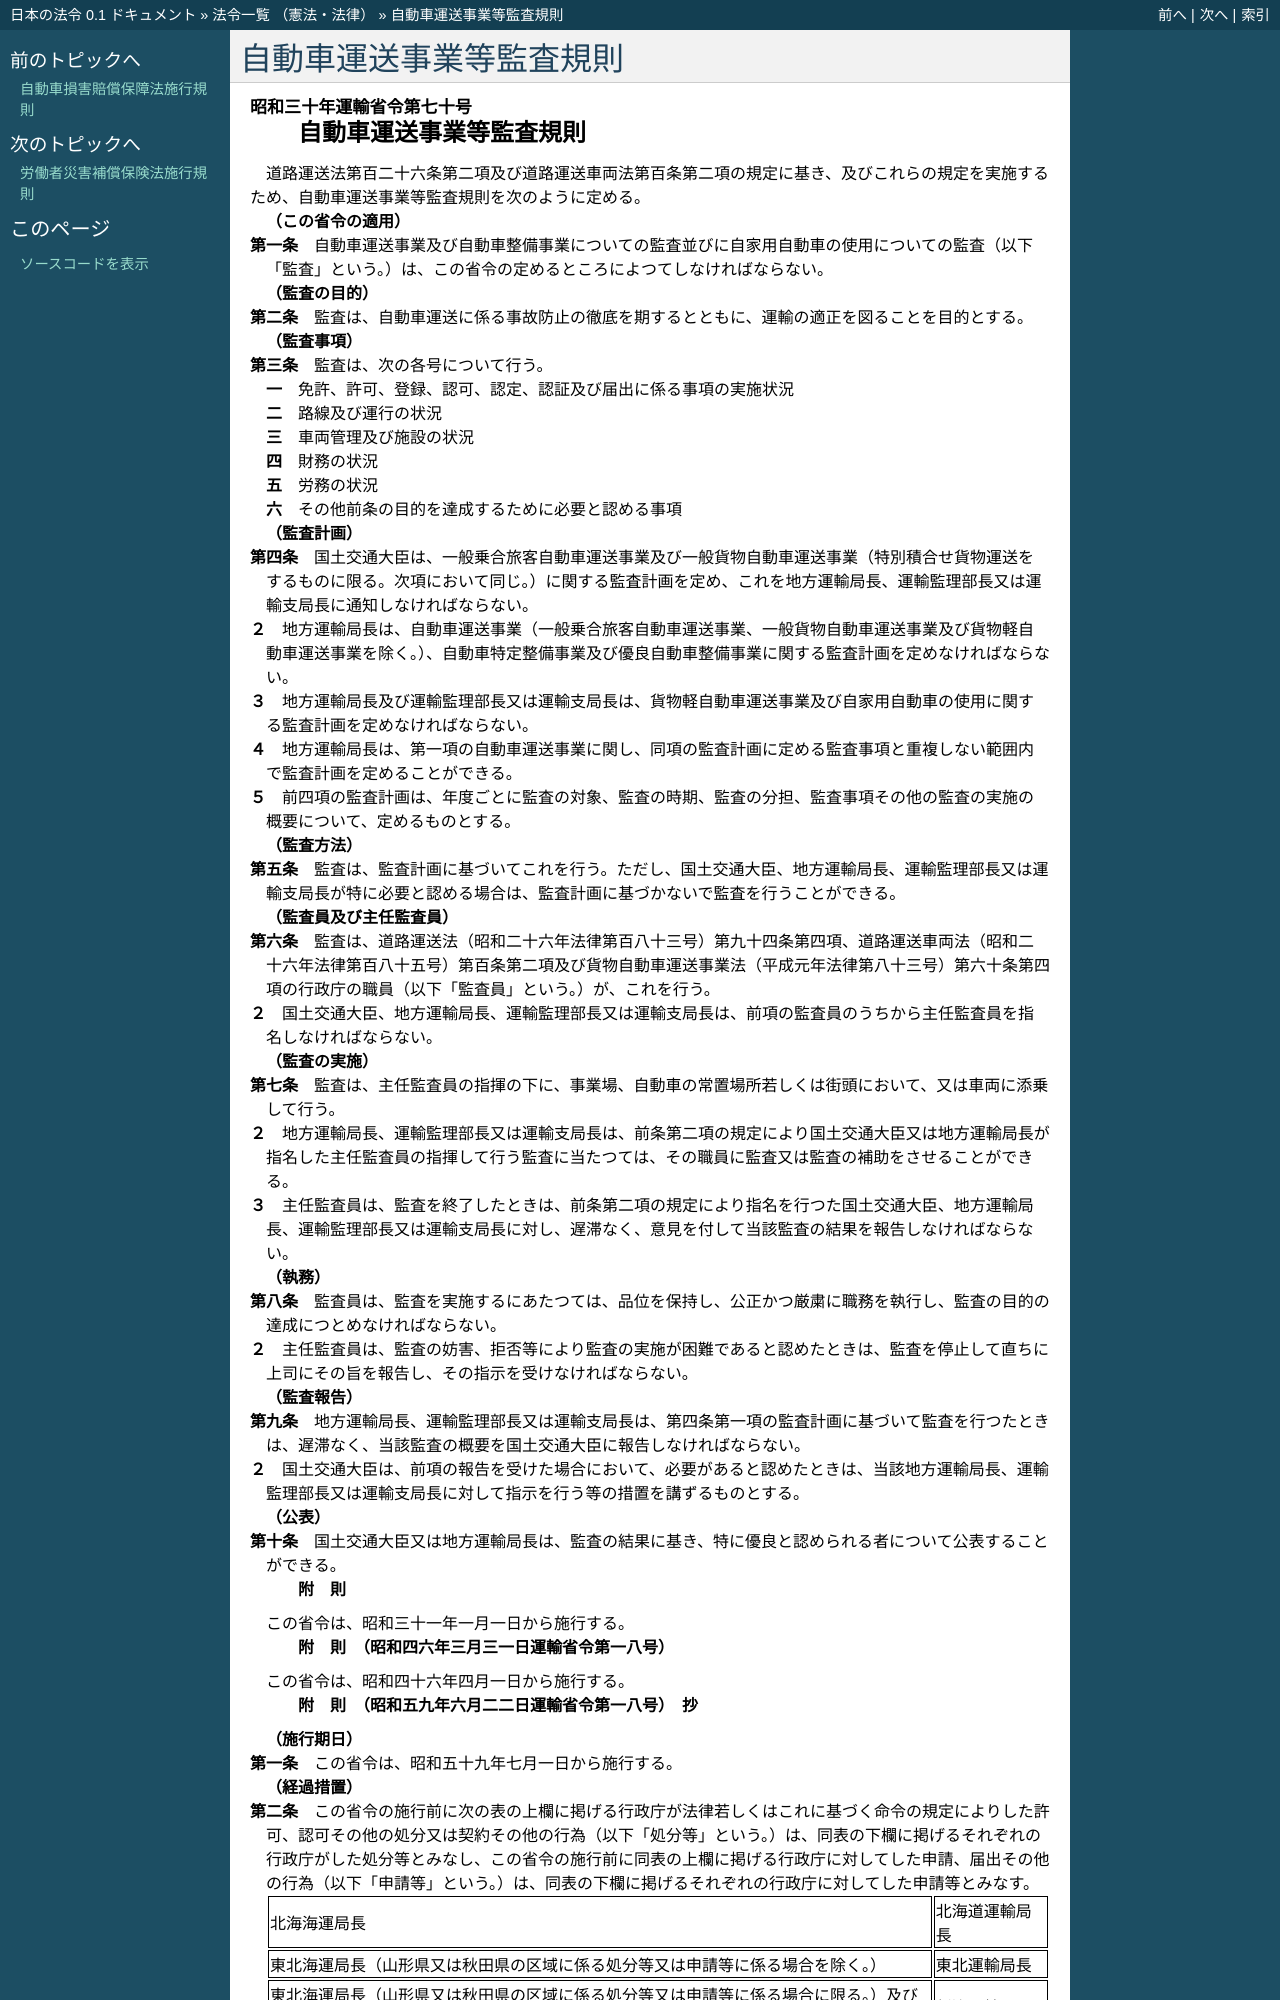

repository: ledmonster/japanese-law · page: doc/330/330M50000800070_20250401_506M60000800090.html · generator: sphinx

.. _330M50000800070_20250401_506M60000800090:

:orphan:

========================
自動車運送事業等監査規則
========================

.. raw:: html
    
    
    <main id="contentsLaw" class="active">
    <div id="innerDocument" class="active">
    
    
    
    
    <div style="margin-bottom: 12px;">
    <div id="lawTitleNo" style="font-size: 1.067rem; font-weight: bold;" class="_shokanBoxParent">昭和三十年運輸省令第七十号<div class="_shokanBox"></div>
    <div class="_inyoBox" id="_inyo_"></div>
    </div>
    <div id="lawTitle" style="margin-left: 3rem; font-size: 1.5rem; font-weight: bold; line-height: 1.25em;" class="_shokanBoxParent">
    <span data-xpath="">自動車運送事業等監査規則</span><div class="_shokanBox" id="_shokan_"><div class="_shokanBtnIcons"></div></div>
    <div class="_inyoBox" id="_inyo_"></div>
    </div>
    </div><section id="EnactStatement" class="active EnactStatement"><div class="_div_EnactStatement _shokanBoxParent" style="text-indent: 1em;">
    <span data-xpath="">道路運送法第百二十六条第二項及び道路運送車両法第百条第二項の規定に基き、及びこれらの規定を実施するため、自動車運送事業等監査規則を次のように定める。</span><div class="_shokanBox" id="_shokan_"><div class="_shokanBtnIcons"></div></div>
    <div class="_inyoBox" id="_inyo_"></div>
    </div></section><section id="MainProvision" class="active MainProvision"><section id="" class="active Article"><div style="margin-left: 1em; font-weight: bold;" class="_div_ArticleCaption _shokanBoxParent">
    <span data-xpath="">（この省令の適用）</span><div class="_shokanBox" id="_shokan_"><div class="_shokanBtnIcons"></div></div>
    <div class="_inyoBox" id="_inyo_"></div>
    </div>
    <div style="margin-left: 1em; text-indent: -1em;" id="" class="_div_ArticleTitle _shokanBoxParent">
    <span style="font-weight: bold;">第一条</span>　<span data-xpath="">自動車運送事業及び自動車整備事業についての監査並びに自家用自動車の使用についての監査（以下「監査」という。）は、この省令の定めるところによつてしなければならない。</span><div class="_shokanBox" id="_shokan_"><div class="_shokanBtnIcons"></div></div>
    <div class="_inyoBox" id="_inyo_"></div>
    </div></section><section id="" class="active Article"><div style="margin-left: 1em; font-weight: bold;" class="_div_ArticleCaption _shokanBoxParent">
    <span data-xpath="">（監査の目的）</span><div class="_shokanBox" id="_shokan_"><div class="_shokanBtnIcons"></div></div>
    <div class="_inyoBox" id="_inyo_"></div>
    </div>
    <div style="margin-left: 1em; text-indent: -1em;" id="" class="_div_ArticleTitle _shokanBoxParent">
    <span style="font-weight: bold;">第二条</span>　<span data-xpath="">監査は、自動車運送に係る事故防止の徹底を期するとともに、運輸の適正を図ることを目的とする。</span><div class="_shokanBox" id="_shokan_"><div class="_shokanBtnIcons"></div></div>
    <div class="_inyoBox" id="_inyo_"></div>
    </div></section><section id="" class="active Article"><div style="margin-left: 1em; font-weight: bold;" class="_div_ArticleCaption _shokanBoxParent">
    <span data-xpath="">（監査事項）</span><div class="_shokanBox" id="_shokan_"><div class="_shokanBtnIcons"></div></div>
    <div class="_inyoBox" id="_inyo_"></div>
    </div>
    <div style="margin-left: 1em; text-indent: -1em;" id="" class="_div_ArticleTitle _shokanBoxParent">
    <span style="font-weight: bold;">第三条</span>　<span data-xpath="">監査は、次の各号について行う。</span><div class="_shokanBox" id="_shokan_"><div class="_shokanBtnIcons"></div></div>
    <div class="_inyoBox" id="_inyo_"></div>
    </div>
    <div id="" style="margin-left: 2em; text-indent: -1em;" class="_div_ItemSentence _shokanBoxParent">
    <span style="font-weight: bold;">一</span>　<span data-xpath="">免許、許可、登録、認可、認定、認証及び届出に係る事項の実施状況</span><div class="_shokanBox" id="_shokan_"><div class="_shokanBtnIcons"></div></div>
    <div class="_inyoBox" id="_inyo_"></div>
    </div>
    <div id="" style="margin-left: 2em; text-indent: -1em;" class="_div_ItemSentence _shokanBoxParent">
    <span style="font-weight: bold;">二</span>　<span data-xpath="">路線及び運行の状況</span><div class="_shokanBox" id="_shokan_"><div class="_shokanBtnIcons"></div></div>
    <div class="_inyoBox" id="_inyo_"></div>
    </div>
    <div id="" style="margin-left: 2em; text-indent: -1em;" class="_div_ItemSentence _shokanBoxParent">
    <span style="font-weight: bold;">三</span>　<span data-xpath="">車両管理及び施設の状況</span><div class="_shokanBox" id="_shokan_"><div class="_shokanBtnIcons"></div></div>
    <div class="_inyoBox" id="_inyo_"></div>
    </div>
    <div id="" style="margin-left: 2em; text-indent: -1em;" class="_div_ItemSentence _shokanBoxParent">
    <span style="font-weight: bold;">四</span>　<span data-xpath="">財務の状況</span><div class="_shokanBox" id="_shokan_"><div class="_shokanBtnIcons"></div></div>
    <div class="_inyoBox" id="_inyo_"></div>
    </div>
    <div id="" style="margin-left: 2em; text-indent: -1em;" class="_div_ItemSentence _shokanBoxParent">
    <span style="font-weight: bold;">五</span>　<span data-xpath="">労務の状況</span><div class="_shokanBox" id="_shokan_"><div class="_shokanBtnIcons"></div></div>
    <div class="_inyoBox" id="_inyo_"></div>
    </div>
    <div id="" style="margin-left: 2em; text-indent: -1em;" class="_div_ItemSentence _shokanBoxParent">
    <span style="font-weight: bold;">六</span>　<span data-xpath="">その他前条の目的を達成するために必要と認める事項</span><div class="_shokanBox" id="_shokan_"><div class="_shokanBtnIcons"></div></div>
    <div class="_inyoBox" id="_inyo_"></div>
    </div></section><section id="" class="active Article"><div style="margin-left: 1em; font-weight: bold;" class="_div_ArticleCaption _shokanBoxParent">
    <span data-xpath="">（監査計画）</span><div class="_shokanBox" id="_shokan_"><div class="_shokanBtnIcons"></div></div>
    <div class="_inyoBox" id="_inyo_"></div>
    </div>
    <div style="margin-left: 1em; text-indent: -1em;" id="" class="_div_ArticleTitle _shokanBoxParent">
    <span style="font-weight: bold;">第四条</span>　<span data-xpath="">国土交通大臣は、一般乗合旅客自動車運送事業及び一般貨物自動車運送事業（特別積合せ貨物運送をするものに限る。次項において同じ。）に関する監査計画を定め、これを地方運輸局長、運輸監理部長又は運輸支局長に通知しなければならない。</span><div class="_shokanBox" id="_shokan_"><div class="_shokanBtnIcons"></div></div>
    <div class="_inyoBox" id="_inyo_"></div>
    </div>
    <div style="margin-left: 1em; text-indent: -1em;" class="_div_ParagraphSentence _shokanBoxParent">
    <span style="font-weight: bold;">２</span>　<span data-xpath="">地方運輸局長は、自動車運送事業（一般乗合旅客自動車運送事業、一般貨物自動車運送事業及び貨物軽自動車運送事業を除く。）、自動車特定整備事業及び優良自動車整備事業に関する監査計画を定めなければならない。</span><div class="_shokanBox" id="_shokan_"><div class="_shokanBtnIcons"></div></div>
    <div class="_inyoBox" id="_inyo_"></div>
    </div>
    <div style="margin-left: 1em; text-indent: -1em;" class="_div_ParagraphSentence _shokanBoxParent">
    <span style="font-weight: bold;">３</span>　<span data-xpath="">地方運輸局長及び運輸監理部長又は運輸支局長は、貨物軽自動車運送事業及び自家用自動車の使用に関する監査計画を定めなければならない。</span><div class="_shokanBox" id="_shokan_"><div class="_shokanBtnIcons"></div></div>
    <div class="_inyoBox" id="_inyo_"></div>
    </div>
    <div style="margin-left: 1em; text-indent: -1em;" class="_div_ParagraphSentence _shokanBoxParent">
    <span style="font-weight: bold;">４</span>　<span data-xpath="">地方運輸局長は、第一項の自動車運送事業に関し、同項の監査計画に定める監査事項と重複しない範囲内で監査計画を定めることができる。</span><div class="_shokanBox" id="_shokan_"><div class="_shokanBtnIcons"></div></div>
    <div class="_inyoBox" id="_inyo_"></div>
    </div>
    <div style="margin-left: 1em; text-indent: -1em;" class="_div_ParagraphSentence _shokanBoxParent">
    <span style="font-weight: bold;">５</span>　<span data-xpath="">前四項の監査計画は、年度ごとに監査の対象、監査の時期、監査の分担、監査事項その他の監査の実施の概要について、定めるものとする。</span><div class="_shokanBox" id="_shokan_"><div class="_shokanBtnIcons"></div></div>
    <div class="_inyoBox" id="_inyo_"></div>
    </div></section><section id="" class="active Article"><div style="margin-left: 1em; font-weight: bold;" class="_div_ArticleCaption _shokanBoxParent">
    <span data-xpath="">（監査方法）</span><div class="_shokanBox" id="_shokan_"><div class="_shokanBtnIcons"></div></div>
    <div class="_inyoBox" id="_inyo_"></div>
    </div>
    <div style="margin-left: 1em; text-indent: -1em;" id="" class="_div_ArticleTitle _shokanBoxParent">
    <span style="font-weight: bold;">第五条</span>　<span data-xpath="">監査は、監査計画に基づいてこれを行う。</span><span data-xpath="">ただし、国土交通大臣、地方運輸局長、運輸監理部長又は運輸支局長が特に必要と認める場合は、監査計画に基づかないで監査を行うことができる。</span><div class="_shokanBox" id="_shokan_"><div class="_shokanBtnIcons"></div></div>
    <div class="_inyoBox" id="_inyo_"></div>
    </div></section><section id="" class="active Article"><div style="margin-left: 1em; font-weight: bold;" class="_div_ArticleCaption _shokanBoxParent">
    <span data-xpath="">（監査員及び主任監査員）</span><div class="_shokanBox" id="_shokan_"><div class="_shokanBtnIcons"></div></div>
    <div class="_inyoBox" id="_inyo_"></div>
    </div>
    <div style="margin-left: 1em; text-indent: -1em;" id="" class="_div_ArticleTitle _shokanBoxParent">
    <span style="font-weight: bold;">第六条</span>　<span data-xpath="">監査は、道路運送法（昭和二十六年法律第百八十三号）第九十四条第四項、道路運送車両法（昭和二十六年法律第百八十五号）第百条第二項及び貨物自動車運送事業法（平成元年法律第八十三号）第六十条第四項の行政庁の職員（以下「監査員」という。）が、これを行う。</span><div class="_shokanBox" id="_shokan_"><div class="_shokanBtnIcons"></div></div>
    <div class="_inyoBox" id="_inyo_"></div>
    </div>
    <div style="margin-left: 1em; text-indent: -1em;" class="_div_ParagraphSentence _shokanBoxParent">
    <span style="font-weight: bold;">２</span>　<span data-xpath="">国土交通大臣、地方運輸局長、運輸監理部長又は運輸支局長は、前項の監査員のうちから主任監査員を指名しなければならない。</span><div class="_shokanBox" id="_shokan_"><div class="_shokanBtnIcons"></div></div>
    <div class="_inyoBox" id="_inyo_"></div>
    </div></section><section id="" class="active Article"><div style="margin-left: 1em; font-weight: bold;" class="_div_ArticleCaption _shokanBoxParent">
    <span data-xpath="">（監査の実施）</span><div class="_shokanBox" id="_shokan_"><div class="_shokanBtnIcons"></div></div>
    <div class="_inyoBox" id="_inyo_"></div>
    </div>
    <div style="margin-left: 1em; text-indent: -1em;" id="" class="_div_ArticleTitle _shokanBoxParent">
    <span style="font-weight: bold;">第七条</span>　<span data-xpath="">監査は、主任監査員の指揮の下に、事業場、自動車の常置場所若しくは街頭において、又は車両に添乗して行う。</span><div class="_shokanBox" id="_shokan_"><div class="_shokanBtnIcons"></div></div>
    <div class="_inyoBox" id="_inyo_"></div>
    </div>
    <div style="margin-left: 1em; text-indent: -1em;" class="_div_ParagraphSentence _shokanBoxParent">
    <span style="font-weight: bold;">２</span>　<span data-xpath="">地方運輸局長、運輸監理部長又は運輸支局長は、前条第二項の規定により国土交通大臣又は地方運輸局長が指名した主任監査員の指揮して行う監査に当たつては、その職員に監査又は監査の補助をさせることができる。</span><div class="_shokanBox" id="_shokan_"><div class="_shokanBtnIcons"></div></div>
    <div class="_inyoBox" id="_inyo_"></div>
    </div>
    <div style="margin-left: 1em; text-indent: -1em;" class="_div_ParagraphSentence _shokanBoxParent">
    <span style="font-weight: bold;">３</span>　<span data-xpath="">主任監査員は、監査を終了したときは、前条第二項の規定により指名を行つた国土交通大臣、地方運輸局長、運輸監理部長又は運輸支局長に対し、遅滞なく、意見を付して当該監査の結果を報告しなければならない。</span><div class="_shokanBox" id="_shokan_"><div class="_shokanBtnIcons"></div></div>
    <div class="_inyoBox" id="_inyo_"></div>
    </div></section><section id="" class="active Article"><div style="margin-left: 1em; font-weight: bold;" class="_div_ArticleCaption _shokanBoxParent">
    <span data-xpath="">（執務）</span><div class="_shokanBox" id="_shokan_"><div class="_shokanBtnIcons"></div></div>
    <div class="_inyoBox" id="_inyo_"></div>
    </div>
    <div style="margin-left: 1em; text-indent: -1em;" id="" class="_div_ArticleTitle _shokanBoxParent">
    <span style="font-weight: bold;">第八条</span>　<span data-xpath="">監査員は、監査を実施するにあたつては、品位を保持し、公正かつ厳粛に職務を執行し、監査の目的の達成につとめなければならない。</span><div class="_shokanBox" id="_shokan_"><div class="_shokanBtnIcons"></div></div>
    <div class="_inyoBox" id="_inyo_"></div>
    </div>
    <div style="margin-left: 1em; text-indent: -1em;" class="_div_ParagraphSentence _shokanBoxParent">
    <span style="font-weight: bold;">２</span>　<span data-xpath="">主任監査員は、監査の妨害、拒否等により監査の実施が困難であると認めたときは、監査を停止して直ちに上司にその旨を報告し、その指示を受けなければならない。</span><div class="_shokanBox" id="_shokan_"><div class="_shokanBtnIcons"></div></div>
    <div class="_inyoBox" id="_inyo_"></div>
    </div></section><section id="" class="active Article"><div style="margin-left: 1em; font-weight: bold;" class="_div_ArticleCaption _shokanBoxParent">
    <span data-xpath="">（監査報告）</span><div class="_shokanBox" id="_shokan_"><div class="_shokanBtnIcons"></div></div>
    <div class="_inyoBox" id="_inyo_"></div>
    </div>
    <div style="margin-left: 1em; text-indent: -1em;" id="" class="_div_ArticleTitle _shokanBoxParent">
    <span style="font-weight: bold;">第九条</span>　<span data-xpath="">地方運輸局長、運輸監理部長又は運輸支局長は、第四条第一項の監査計画に基づいて監査を行つたときは、遅滞なく、当該監査の概要を国土交通大臣に報告しなければならない。</span><div class="_shokanBox" id="_shokan_"><div class="_shokanBtnIcons"></div></div>
    <div class="_inyoBox" id="_inyo_"></div>
    </div>
    <div style="margin-left: 1em; text-indent: -1em;" class="_div_ParagraphSentence _shokanBoxParent">
    <span style="font-weight: bold;">２</span>　<span data-xpath="">国土交通大臣は、前項の報告を受けた場合において、必要があると認めたときは、当該地方運輸局長、運輸監理部長又は運輸支局長に対して指示を行う等の措置を講ずるものとする。</span><div class="_shokanBox" id="_shokan_"><div class="_shokanBtnIcons"></div></div>
    <div class="_inyoBox" id="_inyo_"></div>
    </div></section><section id="" class="active Article"><div style="margin-left: 1em; font-weight: bold;" class="_div_ArticleCaption _shokanBoxParent">
    <span data-xpath="">（公表）</span><div class="_shokanBox" id="_shokan_"><div class="_shokanBtnIcons"></div></div>
    <div class="_inyoBox" id="_inyo_"></div>
    </div>
    <div style="margin-left: 1em; text-indent: -1em;" id="" class="_div_ArticleTitle _shokanBoxParent">
    <span style="font-weight: bold;">第十条</span>　<span data-xpath="">国土交通大臣又は地方運輸局長は、監査の結果に基き、特に優良と認められる者について公表することができる。</span><div class="_shokanBox" id="_shokan_"><div class="_shokanBtnIcons"></div></div>
    <div class="_inyoBox" id="_inyo_"></div>
    </div></section></section><section id="" class="active SupplProvision"><div class="_div_SupplProvisionLabel SupplProvisionLabel _shokanBoxParent" style="margin-bottom: 10px; margin-left: 3em; font-weight: bold;">
    <span data-xpath="">附　則</span><div class="_shokanBox" id="_shokan_"><div class="_shokanBtnIcons"></div></div>
    <div class="_inyoBox" id="_inyo_"></div>
    </div>
    <section class="active Paragraph"><div style="text-indent: 1em;" class="_div_ParagraphSentence _shokanBoxParent">
    <span data-xpath="">この省令は、昭和三十一年一月一日から施行する。</span><div class="_shokanBox" id="_shokan_"><div class="_shokanBtnIcons"></div></div>
    <div class="_inyoBox" id="_inyo_"></div>
    </div></section></section><section id="" class="active SupplProvision"><div class="_div_SupplProvisionLabel SupplProvisionLabel _shokanBoxParent" style="margin-bottom: 10px; margin-left: 3em; font-weight: bold;">
    <span data-xpath="">附　則</span>　（昭和四六年三月三一日運輸省令第一八号）<div class="_shokanBox" id="_shokan_"><div class="_shokanBtnIcons"></div></div>
    <div class="_inyoBox" id="_inyo_"></div>
    </div>
    <section class="active Paragraph"><div style="text-indent: 1em;" class="_div_ParagraphSentence _shokanBoxParent">
    <span data-xpath="">この省令は、昭和四十六年四月一日から施行する。</span><div class="_shokanBox" id="_shokan_"><div class="_shokanBtnIcons"></div></div>
    <div class="_inyoBox" id="_inyo_"></div>
    </div></section></section><section id="" class="active SupplProvision"><div class="_div_SupplProvisionLabel SupplProvisionLabel _shokanBoxParent" style="margin-bottom: 10px; margin-left: 3em; font-weight: bold;">
    <span data-xpath="">附　則</span>　（昭和五九年六月二二日運輸省令第一八号）　抄<div class="_shokanBox" id="_shokan_"><div class="_shokanBtnIcons"></div></div>
    <div class="_inyoBox" id="_inyo_"></div>
    </div>
    <section id="" class="active Article"><div style="margin-left: 1em; font-weight: bold;" class="_div_ArticleCaption _shokanBoxParent">
    <span data-xpath="">（施行期日）</span><div class="_shokanBox" id="_shokan_"><div class="_shokanBtnIcons"></div></div>
    <div class="_inyoBox" id="_inyo_"></div>
    </div>
    <div style="margin-left: 1em; text-indent: -1em;" id="" class="_div_ArticleTitle _shokanBoxParent">
    <span style="font-weight: bold;">第一条</span>　<span data-xpath="">この省令は、昭和五十九年七月一日から施行する。</span><div class="_shokanBox" id="_shokan_"><div class="_shokanBtnIcons"></div></div>
    <div class="_inyoBox" id="_inyo_"></div>
    </div></section><section id="" class="active Article"><div style="margin-left: 1em; font-weight: bold;" class="_div_ArticleCaption _shokanBoxParent">
    <span data-xpath="">（経過措置）</span><div class="_shokanBox" id="_shokan_"><div class="_shokanBtnIcons"></div></div>
    <div class="_inyoBox" id="_inyo_"></div>
    </div>
    <div style="margin-left: 1em; text-indent: -1em;" id="" class="_div_ArticleTitle _shokanBoxParent">
    <span style="font-weight: bold;">第二条</span>　<span data-xpath="">この省令の施行前に次の表の上欄に掲げる行政庁が法律若しくはこれに基づく命令の規定によりした許可、認可その他の処分又は契約その他の行為（以下「処分等」という。）は、同表の下欄に掲げるそれぞれの行政庁がした処分等とみなし、この省令の施行前に同表の上欄に掲げる行政庁に対してした申請、届出その他の行為（以下「申請等」という。）は、同表の下欄に掲げるそれぞれの行政庁に対してした申請等とみなす。</span><div class="_shokanBox" id="_shokan_"><div class="_shokanBtnIcons"></div></div>
    <div class="_inyoBox" id="_inyo_"></div>
    </div>
    <div class="_shokanBoxParent">
    <table class="Table" style="margin-left: 1em;">
    <tr class="TableRow">
    <td style="border-top: black solid 1px; border-bottom: black solid 1px; border-left: black solid 1px; border-right: black solid 1px;" class="col-pad"><div><span data-xpath="">北海海運局長</span></div></td>
    <td style="border-top: black solid 1px; border-bottom: black solid 1px; border-left: black solid 1px; border-right: black solid 1px;" class="col-pad"><div><span data-xpath="">北海道運輸局長</span></div></td>
    </tr>
    <tr class="TableRow">
    <td style="border-top: black solid 1px; border-bottom: black solid 1px; border-left: black solid 1px; border-right: black solid 1px;" class="col-pad"><div><span data-xpath="">東北海運局長（山形県又は秋田県の区域に係る処分等又は申請等に係る場合を除く。）</span></div></td>
    <td style="border-top: black solid 1px; border-bottom: black solid 1px; border-left: black solid 1px; border-right: black solid 1px;" class="col-pad"><div><span data-xpath="">東北運輸局長</span></div></td>
    </tr>
    <tr class="TableRow">
    <td style="border-top: black solid 1px; border-bottom: black solid 1px; border-left: black solid 1px; border-right: black solid 1px;" class="col-pad"><div><span data-xpath="">東北海運局長（山形県又は秋田県の区域に係る処分等又は申請等に係る場合に限る。）及び新潟海運監理部長</span></div></td>
    <td style="border-top: black solid 1px; border-bottom: black solid 1px; border-left: black solid 1px; border-right: black solid 1px;" class="col-pad"><div><span data-xpath="">新潟運輸局長</span></div></td>
    </tr>
    <tr class="TableRow">
    <td style="border-top: black solid 1px; border-bottom: black solid 1px; border-left: black solid 1px; border-right: black solid 1px;" class="col-pad"><div><span data-xpath="">関東海運局長</span></div></td>
    <td style="border-top: black solid 1px; border-bottom: black solid 1px; border-left: black solid 1px; border-right: black solid 1px;" class="col-pad"><div><span data-xpath="">関東運輸局長</span></div></td>
    </tr>
    <tr class="TableRow">
    <td style="border-top: black solid 1px; border-bottom: black solid 1px; border-left: black solid 1px; border-right: black solid 1px;" class="col-pad"><div><span data-xpath="">東海海運局長</span></div></td>
    <td style="border-top: black solid 1px; border-bottom: black solid 1px; border-left: black solid 1px; border-right: black solid 1px;" class="col-pad"><div><span data-xpath="">中部運輸局長</span></div></td>
    </tr>
    <tr class="TableRow">
    <td style="border-top: black solid 1px; border-bottom: black solid 1px; border-left: black solid 1px; border-right: black solid 1px;" class="col-pad"><div><span data-xpath="">近畿海運局長</span></div></td>
    <td style="border-top: black solid 1px; border-bottom: black solid 1px; border-left: black solid 1px; border-right: black solid 1px;" class="col-pad"><div><span data-xpath="">近畿運輸局長</span></div></td>
    </tr>
    <tr class="TableRow">
    <td style="border-top: black solid 1px; border-bottom: black solid 1px; border-left: black solid 1px; border-right: black solid 1px;" class="col-pad"><div><span data-xpath="">中国海運局長</span></div
